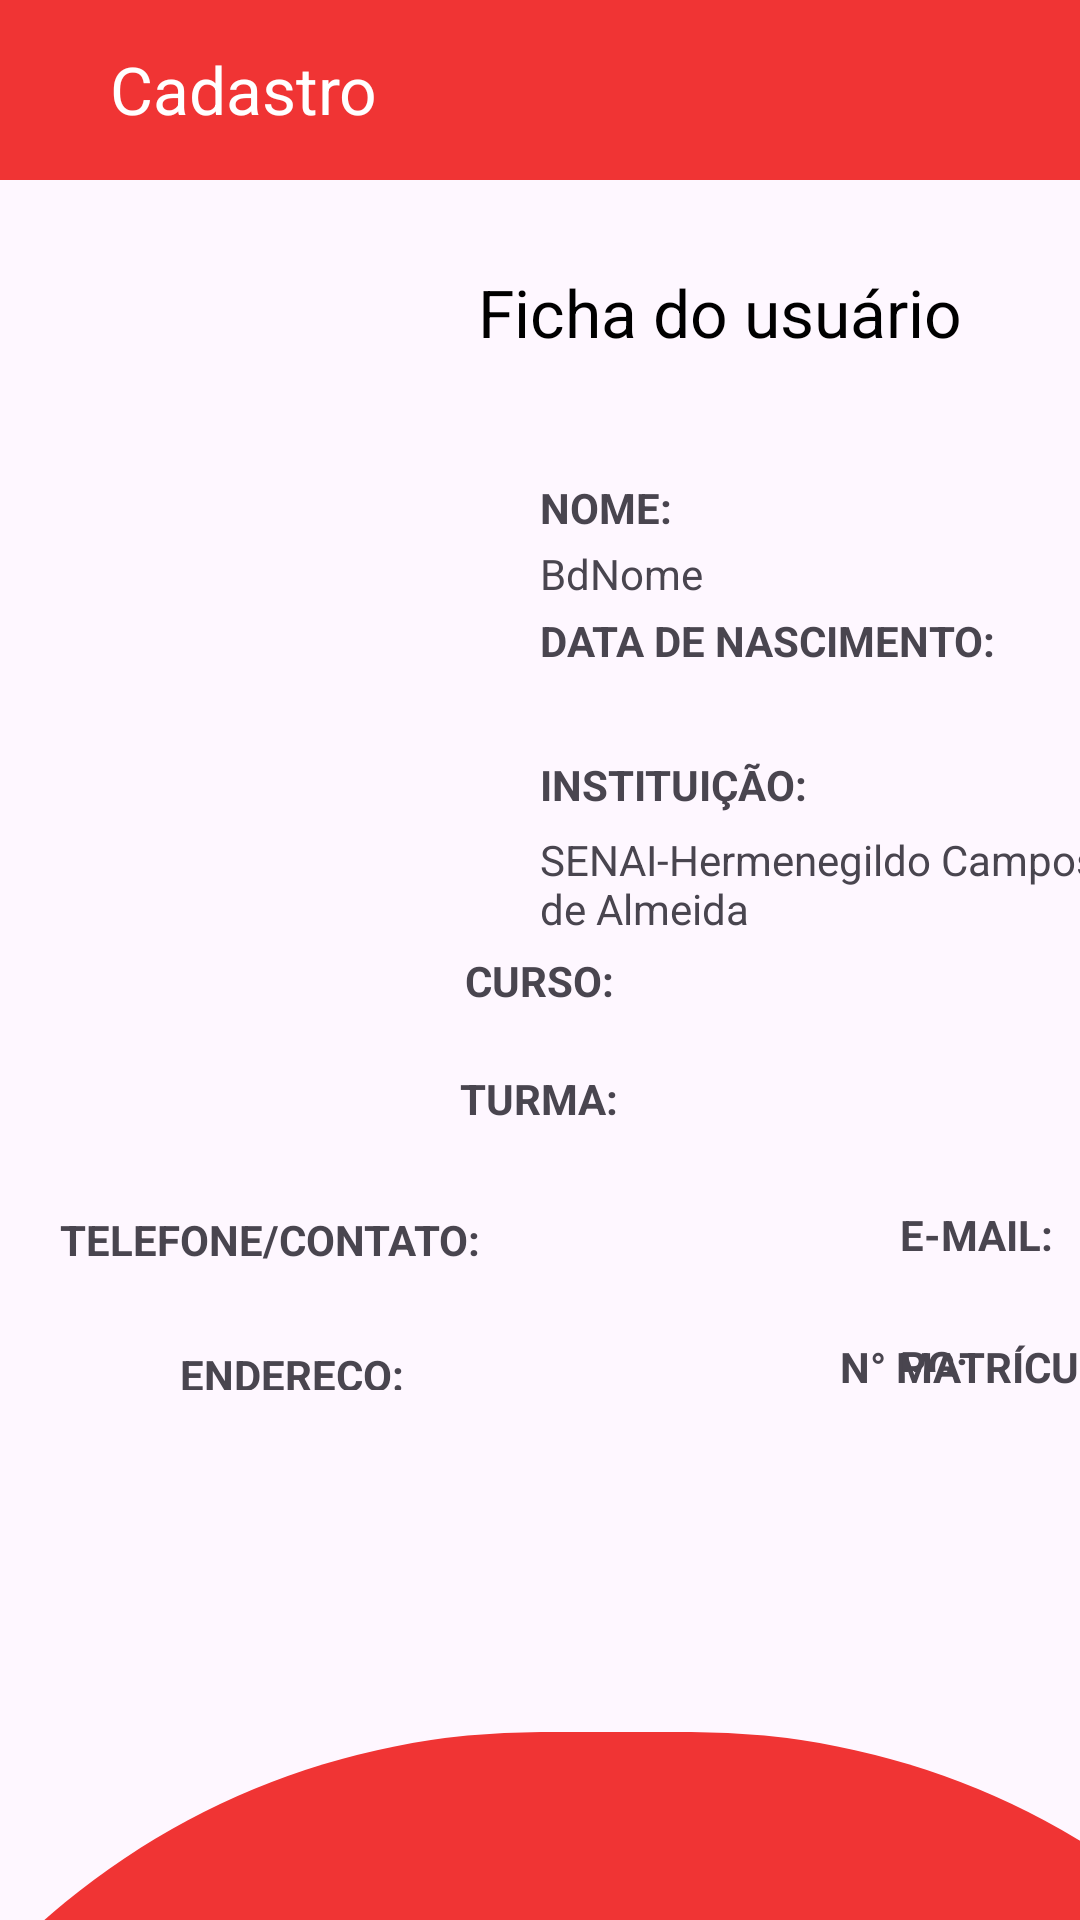

Android layout source for this screen:
<!-- AndroidManifest.xml: application theme Theme.Aula2503 -->
<!-- res/layout/activity_main6.xml -->
<?xml version="1.0" encoding="utf-8"?>
<LinearLayout xmlns:android="http://schemas.android.com/apk/res/android"
    xmlns:app="http://schemas.android.com/apk/res-auto"
    xmlns:tools="http://schemas.android.com/tools"
    android:layout_width="match_parent"
    android:layout_height="match_parent"
    android:orientation="vertical"
    tools:context=".MainActivity6">

    
    <LinearLayout
        android:layout_width="500dp"
        android:layout_height="60dp"
        android:background="@drawable/quadrado">

        <TextView
            android:layout_width="160dp"
            android:layout_height="30dp"
            android:layout_marginLeft="1dp"
            android:layout_marginTop="15dp"
            android:text="Cadastro"
            android:textAlignment="center"
            android:textColor="@color/white"
            android:textSize="22dp" />
    </LinearLayout>

    
    <ImageView
        android:id="@+id/imageView"
        android:layout_width="150dp"
        android:layout_height="34dp"
        android:layout_marginLeft="5dp"
        android:layout_marginTop="30dp"
        app:srcCompat="@drawable/logo" />
    
    <TextView
        android:layout_width="200dp"
        android:layout_height="30dp"
        android:layout_marginLeft="140dp"
        android:layout_marginTop="-35dp"
        android:text="Ficha do usuário"
        android:textAlignment="center"
        android:textColor="@color/black"
        android:textSize="22dp" />


    
    <ImageView
        android:id="@+id/foto"
        android:layout_width="150dp"
        android:layout_height="150dp"
        android:layout_marginLeft="20dp"
        android:rotation="-90"
        android:layout_marginTop="40dp"/>

    <TextView
        android:layout_width="50dp"
        android:layout_height="wrap_content"
        android:text="NOME:"
        android:textStyle="bold"
        android:layout_marginLeft="180dp"
        android:layout_marginTop="-150dp"/>

    
    <TextView
        android:id="@+id/nome"
        android:layout_width="200dp"
        android:text="BdNome"
        android:layout_height="wrap_content"
        android:layout_marginLeft="180dp"
        android:layout_marginTop="3dp"/>

    <TextView
        android:id="@+id/textViewNOME"
        android:layout_width="0dp"
        android:layout_height="33dp"
        android:gravity="center"
        android:padding="10dp"
        android:rotation="-90"
        android:textColor="@color/black"
        android:textStyle="italic" />

    <TextView
        android:layout_width="180dp"
        android:layout_height="wrap_content"
        android:textStyle="bold"
        android:text="DATA DE NASCIMENTO:"
        android:layout_marginLeft="180dp"
        android:layout_marginTop="-30dp"/>

    
    <TextView
        android:id="@+id/data"
        android:layout_width="200dp"
        android:layout_height="wrap_content"
        android:layout_marginLeft="180dp"
        android:layout_marginTop="6dp"/>

    <TextView
        android:layout_width="100dp"
        android:layout_height="wrap_content"
        android:text="INSTITUIÇÃO:"
        android:textStyle="bold"
        android:layout_marginLeft="180dp"
        android:layout_marginTop="4dp"/>

    
    <TextView
        android:id="@+id/instituicao"
        android:layout_width="190dp"
        android:layout_height="wrap_content"
        android:layout_marginLeft="180dp"
        android:text="SENAI-Hermenegildo Campos de Almeida"
        android:layout_marginTop="6dp"/>

    <TextView
        android:layout_width="wrap_content"
        android:layout_height="wrap_content"
        android:text="CURSO:"
        android:textStyle="bold"
        android:layout_gravity="center"
        android:layout_marginTop="5dp"/>

    
    <TextView
        android:id="@+id/curso"
        android:layout_width="350dp"
        android:layout_height="wrap_content"
        android:layout_gravity="center"
        android:textAlignment="center"
        android:layout_marginTop="-4dp"/>

    <TextView
        android:layout_width="wrap_content"
        android:layout_height="wrap_content"
        android:text="TURMA:"
        android:textStyle="bold"
        android:layout_gravity="center"
        android:layout_marginTop="5dp"/>

    
    <TextView
        android:id="@+id/turma"
        android:layout_width="250dp"
        android:layout_height="wrap_content"
        android:layout_gravity="center"
        android:textAlignment="center"
        android:layout_marginTop="6dp"/>

    <TextView
        android:layout_width="wrap_content"
        android:layout_height="wrap_content"
        android:text="TELEFONE/CONTATO:"
        android:textStyle="bold"
        android:layout_marginLeft="20dp"
        android:layout_marginTop="3dp"/>

    
    <TextView
        android:id="@+id/telefone"
        android:layout_width="150dp"
        android:layout_height="wrap_content"
        android:layout_marginLeft="15dp"
        android:textAlignment="center"
        android:layout_marginTop="10dp"/>

    <TextView
        android:layout_width="wrap_content"
        android:layout_height="wrap_content"
        android:text="E-MAIL:"
        android:textStyle="bold"
        android:layout_marginLeft="300dp"
        android:layout_marginTop="-50dp"/>

    
    <TextView
        android:id="@+id/email"
        android:layout_width="200dp"
        android:layout_height="wrap_content"
        android:layout_marginLeft="210dp"
        android:textAlignment="center"
        android:layout_marginTop="6dp"/>

    <TextView
        android:layout_width="wrap_content"
        android:layout_height="wrap_content"
        android:text="N° MATRÍCULA:"
        android:textStyle="bold"
        android:layout_marginLeft="280dp"
        android:layout_marginTop="0dp"/>

    

    <TextView
        android:layout_width="wrap_content"
        android:layout_height="wrap_content"
        android:text="ENDEREÇO:"
        android:textStyle="bold"
        android:layout_marginLeft="60dp"
        android:layout_marginTop="-15dp"/>

    

    <TextView
        android:id="@+id/endereco"
        android:layout_width="180dp"
        android:layout_height="wrap_content"
        android:layout_marginLeft="25dp"
        android:layout_marginTop="6dp" />

    <TextView
        android:id="@+id/matricula"
        android:layout_width="140dp"
        android:layout_height="wrap_content"
        android:layout_marginLeft="260dp"
        android:layout_marginTop="-25dp"
        android:textAlignment="center" />

    <TextView
        android:layout_width="wrap_content"
        android:layout_height="wrap_content"
        android:text="CPF:"
        android:textStyle="bold"
        android:layout_marginLeft="80dp"
        android:layout_marginTop="16dp"/>

    

    <TextView
        android:id="@+id/cpf"
        android:layout_width="180dp"
        android:layout_height="wrap_content"
        android:layout_marginLeft="15dp"
        android:textAlignment="center"
        android:layout_marginTop="6dp"/>

    
    <TextView
        android:layout_width="wrap_content"
        android:layout_height="wrap_content"
        android:layout_marginLeft="300dp"
        android:layout_marginTop="-40dp"
        android:text="RG:"
        android:textStyle="bold" />

    <TextView
        android:id="@+id/rg"
        android:layout_width="140dp"
        android:layout_height="20dp"
        android:layout_marginLeft="240dp"
        android:textAlignment="center"
        android:layout_marginTop="-0dp" />

    
    <LinearLayout
        android:layout_width="550dp"
        android:layout_height="623dp"
        android:layout_marginLeft="-70dp"
        android:layout_marginTop="100dp"
        android:background="@drawable/formas_geometricas"
        android:orientation="vertical"
        android:padding="0dp">

        
        <LinearLayout
            android:id="@+id/imageButton9"
            android:layout_width="60dp"
            android:layout_height="80dp"
            android:layout_marginLeft="150dp"
            android:layout_marginTop="80dp">

            <ImageButton
                android:layout_width="60dp"
                android:layout_height="50dp"
                android:background="@color/Red"
                android:contentDescription="TODO"
                android:onClick="Log_out"
                app:srcCompat="@drawable/log_out" />

            <TextView
                android:layout_width="58dp"
                android:layout_height="wrap_content"
                android:layout_marginLeft="-60dp"
                android:layout_marginTop="40dp"
                android:text="Log-out"
                android:textColor="@color/white"
                android:textSize="16dp" />
        </LinearLayout>

        
        <LinearLayout
            android:id="@+id/imageButton10"
            android:layout_width="60dp"
            android:layout_height="80dp"
            android:layout_marginLeft="240dp"
            android:layout_marginTop="-80dp">

            <ImageButton
                android:layout_width="60dp"
                android:layout_height="50dp"
                android:background="@color/Red"
                android:contentDescription="TODO"
                android:onClick="home"
                app:srcCompat="@drawable/homez" />

            <TextView
                android:layout_width="58dp"
                android:layout_height="wrap_content"
                android:layout_marginLeft="-50dp"
                android:layout_marginTop="40dp"
                android:text="Home"
                android:textColor="@color/white"
                android:textSize="16dp" />
        </LinearLayout>

        
        <ImageButton
            android:id="@+id/btndark"
            android:layout_width="40dp"
            android:layout_height="40dp"
            android:layout_marginLeft="350dp"
            android:layout_marginTop="-75dp" />

        <TextView
            android:layout_width="58dp"
            android:layout_height="28dp"
            android:layout_marginLeft="350dp"
            android:layout_marginTop="-4dp"
            android:text="Tema"
            android:textColor="@color/white"
            android:textSize="16dp" />


    </LinearLayout>



    </LinearLayout>
<!-- resources referenced by this layout -->
<resources>
  <color name="Red">#F03434</color>
  <color name="black">#FF000000</color>
  <color name="white">#FFFFFFFF</color>
  <!-- drawable formas_geometricas (drawable) -->
  <?xml version="1.0" encoding="utf-8"?>
  <shape xmlns:android="http://schemas.android.com/apk/res/android">
  
      <corners android:bottomLeftRadius="250dp"
          android:bottomRightRadius="250dp"
          android:topLeftRadius="250dp"
          android:topRightRadius="250dp"
          />
  
      <solid android:color="@color/Red"/>
  
  
  </shape>
  <!-- drawable homez: png bitmap (drawable, 14578 bytes) -->
  <!-- drawable quadrado (drawable) -->
  <?xml version="1.0" encoding="utf-8"?>
  <shape xmlns:android="http://schemas.android.com/apk/res/android">
  
      <corners android:bottomLeftRadius="0dp"
          android:bottomRightRadius="0dp"
          android:topLeftRadius="0dp"
          android:topRightRadius="0dp"
          />
  
      <solid android:color="@color/Red"/>
  
  
  </shape>
  <style name="Theme.Aula2503" parent="Base.Theme.Aula2503" />
  <style name="Base.Theme.Aula2503" parent="Theme.Material3.DayNight.NoActionBar">
          
          
      </style>
</resources>
